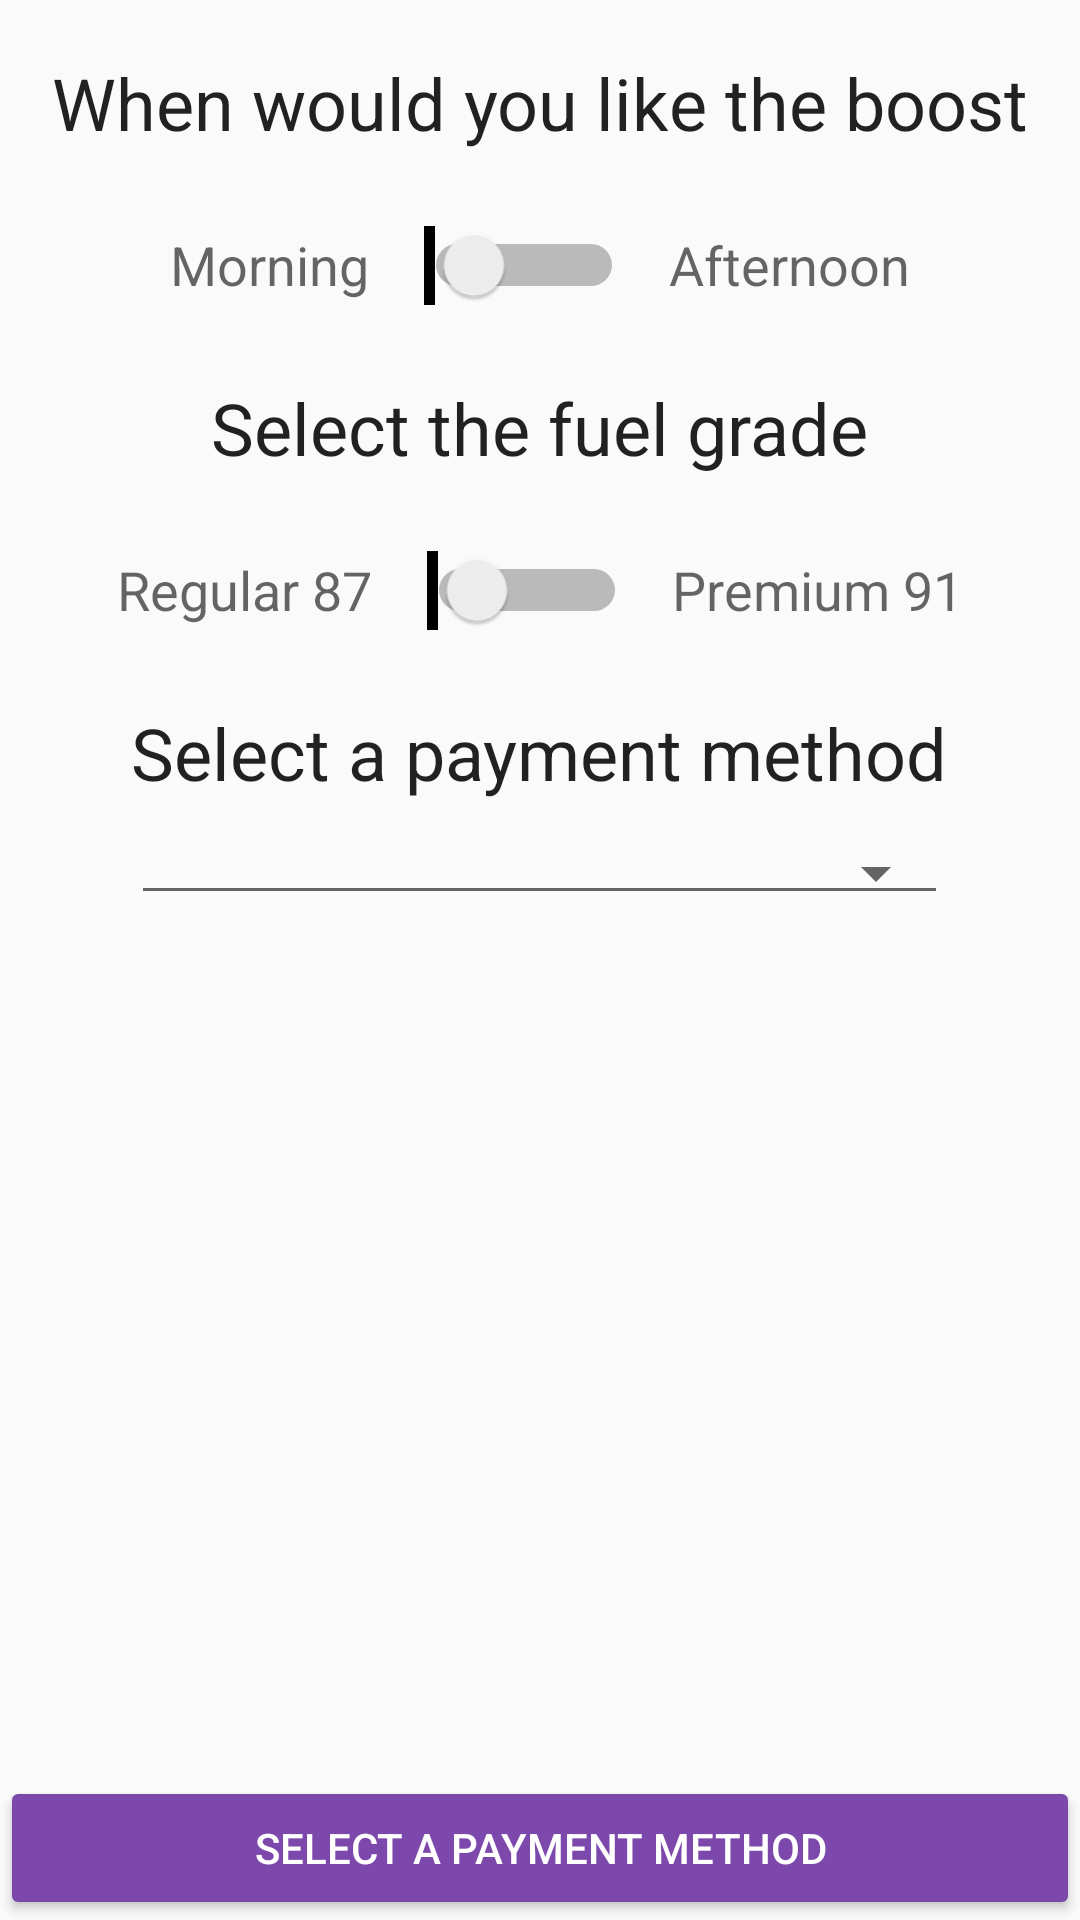

Produce the Android XML layout that renders to this screen, including the resource entries it uses.
<!-- AndroidManifest.xml: application theme AppTheme -->
<!-- res/layout/fragment_boost_request.xml -->
<?xml version="1.0" encoding="utf-8"?>
<RelativeLayout xmlns:android="http://schemas.android.com/apk/res/android"
    xmlns:tools="http://schemas.android.com/tools"
    android:layout_width="match_parent"
    android:layout_height="match_parent">
  <TextView
      android:id="@+id/textViewDeliveryTime"
      android:layout_width="wrap_content"
      android:layout_height="wrap_content"
      android:layout_alignParentTop="true"
      android:layout_centerHorizontal="true"
      android:layout_marginTop="18dp"
      android:text="@string/select_deliverytime"
      style="@style/TextAppearance.AppCompat.Headline"
      />
  <LinearLayout
      android:layout_width="match_parent"
      android:layout_height="wrap_content"
      android:layout_below="@+id/textViewDeliveryTime"
      android:layout_centerHorizontal="true"
      android:layout_marginTop="18dp"
      android:orientation="horizontal"
      android:gravity="center"
      android:id="@+id/holderDeliveryTime"
      >

    <TextView

        android:layout_width="wrap_content"
        android:layout_height="wrap_content"
        android:layout_marginRight="15dp"
        android:text="@string/morning"

        style="@style/TextAppearance.AppCompat.Medium"
        />
    <Switch
        android:id="@+id/switchTime"
        android:layout_width="70dp"
        android:layout_height="40dp"
        android:checked="false"
        android:textOff="          "
        android:textOn= "          "
        android:scaleX="1"
        android:scaleY="1"
        android:showText="true"


        />
    <TextView

        android:layout_width="wrap_content"
        android:layout_height="wrap_content"
        android:layout_marginLeft="15dp"
        android:text="@string/afternoon"
        style="@style/TextAppearance.AppCompat.Medium"
        />
  </LinearLayout>


  <TextView
      android:id="@+id/textViewFuelType"
      android:layout_width="wrap_content"
      android:layout_height="wrap_content"
      android:layout_below="@id/holderDeliveryTime"
      android:layout_centerHorizontal="true"
      android:layout_marginTop="18dp"
      android:text="@string/select_fuel_grade"
      style="@style/TextAppearance.AppCompat.Headline"
      />
  <LinearLayout
      android:layout_width="match_parent"
      android:layout_height="wrap_content"
      android:layout_below="@+id/textViewFuelType"
      android:layout_centerHorizontal="true"
      android:layout_marginTop="18dp"
      android:orientation="horizontal"
      android:gravity="center"
      android:id="@+id/holderFuelType"
      >

    <TextView

        android:layout_width="wrap_content"
        android:layout_height="wrap_content"
        android:layout_marginRight="15dp"
        android:text="@string/regular87"
        style="@style/TextAppearance.AppCompat.Medium"
        />
    <Switch
        android:id="@+id/switchFuelType"
        android:layout_width="70dp"
        android:layout_height="40dp"
        android:checked="false"
        android:textOff="          "
        android:textOn= "          "
        android:scaleX="1"
        android:scaleY="1"
        android:showText="true"


        />
    <TextView

        android:layout_width="wrap_content"
        android:layout_height="wrap_content"
        android:layout_marginLeft="15dp"
        android:text="@string/premium91"
        style="@style/TextAppearance.AppCompat.Medium"
        />
  </LinearLayout>

  <TextView
      android:id="@+id/textViewPaymentType"
      android:layout_width="wrap_content"
      android:layout_height="wrap_content"
      android:layout_below="@id/holderFuelType"
      android:layout_centerHorizontal="true"
      android:layout_marginTop="18dp"
      android:text="@string/select_payment_type"
      style="@style/TextAppearance.AppCompat.Headline"
      />
  <Spinner
      android:id="@+id/spinner"
      android:layout_width="match_parent"
      android:layout_height="wrap_content"
      android:layout_below="@id/textViewPaymentType"
      style="@style/Base.Widget.AppCompat.Spinner.Underlined"
      android:layout_alignLeft="@+id/textViewPaymentType"
      android:layout_alignRight="@id/textViewPaymentType"
      android:layout_marginTop="10dp"
      />
  <Button
      android:id="@+id/btnNext"
      android:layout_width="match_parent"
      android:layout_height="wrap_content"
      android:layout_alignParentBottom="true"
      android:layout_centerHorizontal="true"
      android:text="@string/select_payment_type"
      style="@style/Base.Widget.AppCompat.Button.Colored"
      />

</RelativeLayout>
<!-- resources referenced by this layout -->
<resources>
  <string name="afternoon">Afternoon</string>
  <string name="morning">Morning</string>
  <string name="premium91">Premium 91</string>
  <string name="regular87">Regular 87</string>
  <string name="select_deliverytime">When would you like the boost</string>
  <string name="select_fuel_grade">Select the fuel grade</string>
  <string name="select_payment_type">Select a payment method</string>
  <style name="AppTheme" parent="Theme.AppCompat.Light.NoActionBar">
      
      <item name="colorPrimary">@color/colorPrimary</item>
      <item name="colorPrimaryDark">@color/colorPrimaryDark</item>
      <item name="colorAccent">@color/colorAccent</item>
    </style>
  <color name="colorPrimary">#3F51B5</color>
  <color name="colorPrimaryDark">#303F9F</color>
  <color name="colorAccent">#7D48AC</color>
</resources>
